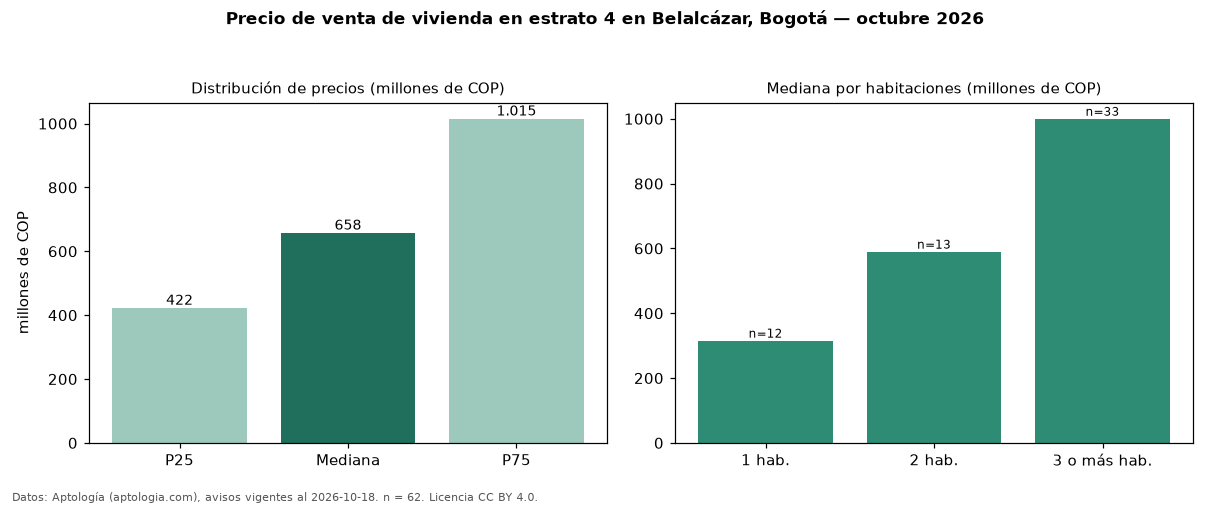

Source data for this figure (header and first rows):
seccion, metrica, valor, moneda, n
precio, p25, 422500000, COP, 62
precio, mediana, 657500000, COP, 62
precio, p75, 1015000000, COP, 62
precio, minimo, 197450000, COP, 62
precio, maximo, 3500000000, COP, 62
m2, mediana_precio_m2, 7647969, COP, 62
m2, area_mediana_m2, 91.0, m2, 62
admin, mediana_admin_mes, 487000, COP, 29
banos, mediana_banos, 2.0, , 
parqueadero, pct_con_parqueadero, 87.0, %, 54
estrato, estrato_mas_frecuente, 4, , 62
habitaciones, 1, 315572925, COP, 12
habitaciones, 2, 590000000, COP, 13
habitaciones, 3+, 1000000000, COP, 33
fuente, fecha_datos, 2026-10-18, , 
fuente, atribucion, https://www.aptologia.com/venta/bogota/b…, , 
fuente, licencia, CC BY 4.0, , 
